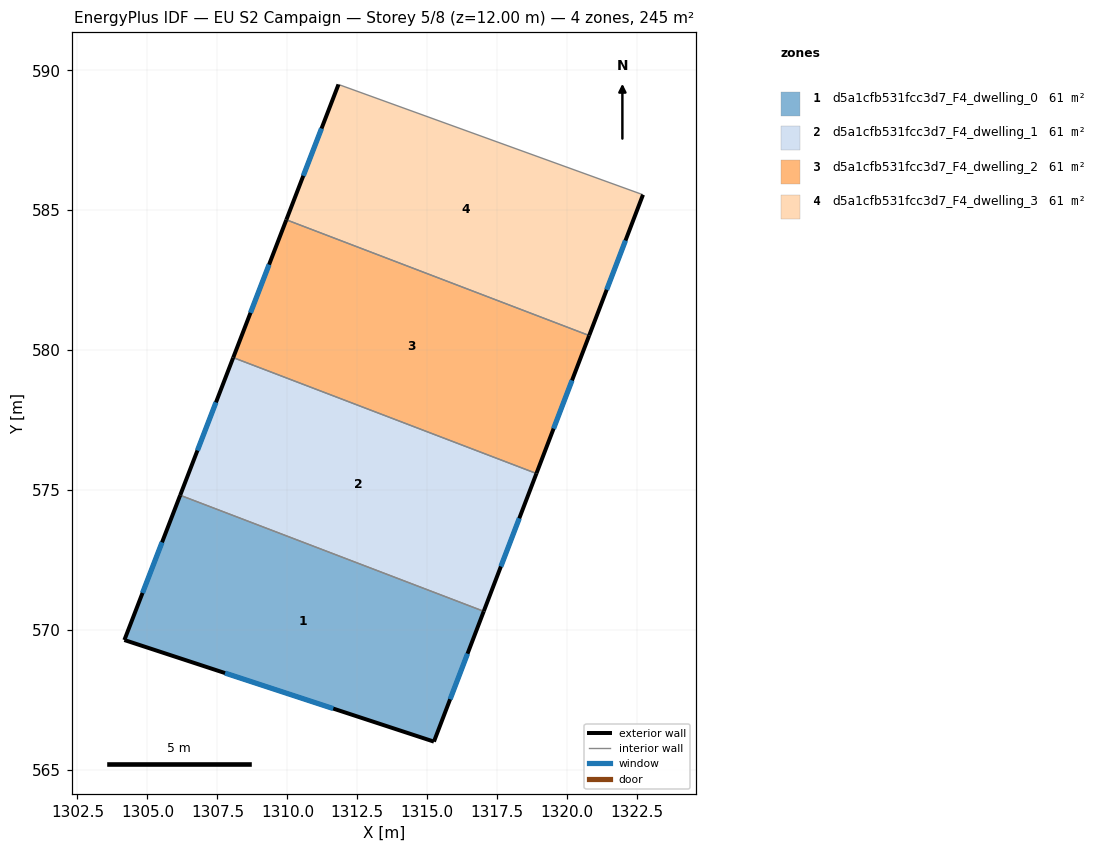
=== STOREY PLAN SPEC (per zone: floor XY polygon, exterior-wall plan segments, windows/doors) ===
zone 1: d5a1cfb531fcc3d7_F4_dwelling_0  (61.2 m²)
  floor: (1317.02, 570.67) (1315.24, 566.01) (1304.18, 569.64) (1306.17, 574.82)
  exterior wall: (1315.24, 566.01) – (1317.02, 570.67)  [5.0 m]
    window: (1315.81, 567.53) – (1316.44, 569.15)  [1.8 m²]
  exterior wall: (1304.18, 569.64) – (1315.24, 566.01)  [11.6 m]
    window: (1307.77, 568.46) – (1311.64, 567.19)  [4.3 m²]
  exterior wall: (1306.17, 574.82) – (1304.18, 569.64)  [5.5 m]
    window: (1305.52, 573.13) – (1304.82, 571.33)  [2.0 m²]
  interior walls: 1
zone 2: d5a1cfb531fcc3d7_F4_dwelling_1  (61.2 m²)
  floor: (1318.90, 575.59) (1317.02, 570.67) (1306.17, 574.82) (1308.06, 579.73)
  exterior wall: (1317.02, 570.67) – (1318.90, 575.59)  [5.3 m]
    window: (1317.63, 572.27) – (1318.29, 573.99)  [1.9 m²]
  exterior wall: (1308.06, 579.73) – (1306.17, 574.82)  [5.3 m]
    window: (1307.45, 578.13) – (1306.79, 576.42)  [1.9 m²]
  interior walls: 2
zone 3: d5a1cfb531fcc3d7_F4_dwelling_2  (61.2 m²)
  floor: (1320.78, 580.52) (1318.90, 575.59) (1308.06, 579.73) (1309.96, 584.66)
  exterior wall: (1318.90, 575.59) – (1320.78, 580.52)  [5.3 m]
    window: (1319.51, 577.20) – (1320.17, 578.92)  [1.9 m²]
  exterior wall: (1309.96, 584.66) – (1308.06, 579.73)  [5.3 m]
    window: (1309.35, 583.06) – (1308.68, 581.34)  [1.9 m²]
  interior walls: 2
zone 4: d5a1cfb531fcc3d7_F4_dwelling_3  (61.2 m²)
  floor: (1322.71, 585.55) (1320.78, 580.52) (1309.96, 584.66) (1311.83, 589.49)
  exterior wall: (1320.78, 580.52) – (1322.71, 585.55)  [5.4 m]
    window: (1321.41, 582.16) – (1322.08, 583.92)  [2.0 m²]
  exterior wall: (1311.83, 589.49) – (1309.96, 584.66)  [5.2 m]
    window: (1311.22, 587.92) – (1310.57, 586.23)  [1.9 m²]
  interior walls: 2

=== DERIVED (storey summary) ===
Building: EU S2 Campaign
Storey: 5 of 8  (floor level z = 12.00 m)
Storey gross floor area: 244.7 m²
Zones on this storey: 4
  - d5a1cfb531fcc3d7_F4_dwelling_0: floor 61.2 m²; exterior wall 22.2 m (66.5 m²); 3 window(s) 8.1 m²; WWR 12.2%
  - d5a1cfb531fcc3d7_F4_dwelling_1: floor 61.2 m²; exterior wall 10.5 m (31.6 m²); 2 window(s) 3.9 m²; WWR 12.2%
  - d5a1cfb531fcc3d7_F4_dwelling_2: floor 61.2 m²; exterior wall 10.6 m (31.7 m²); 2 window(s) 3.9 m²; WWR 12.2%
  - d5a1cfb531fcc3d7_F4_dwelling_3: floor 61.2 m²; exterior wall 10.6 m (31.7 m²); 2 window(s) 3.9 m²; WWR 12.2%
Zone adjacency (shared interzone walls):
  - d5a1cfb531fcc3d7_F4_dwelling_0 ↔ d5a1cfb531fcc3d7_F4_dwelling_1
  - d5a1cfb531fcc3d7_F4_dwelling_1 ↔ d5a1cfb531fcc3d7_F4_dwelling_2
  - d5a1cfb531fcc3d7_F4_dwelling_2 ↔ d5a1cfb531fcc3d7_F4_dwelling_3